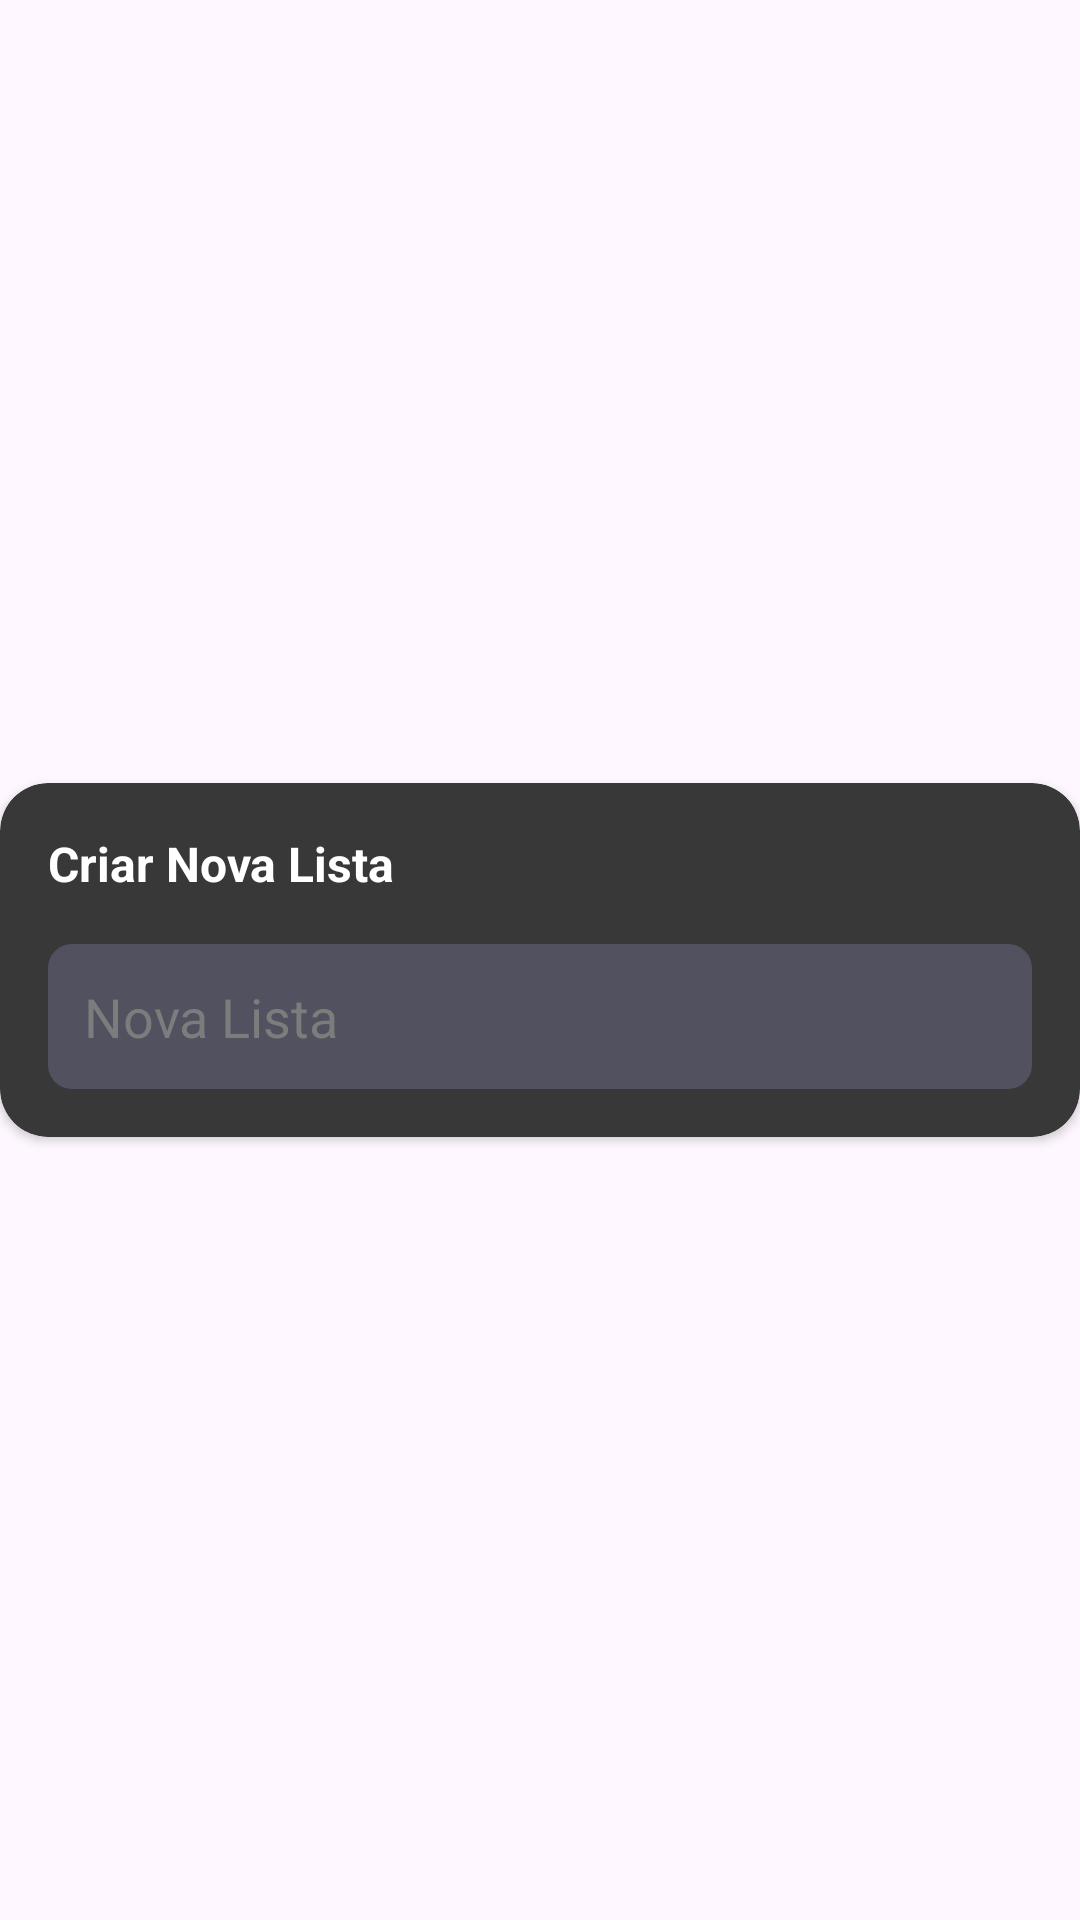

The Android layout XML behind this screen, and the referenced resources:
<!-- AndroidManifest.xml: application theme Theme.MovieTag -->
<!-- res/layout/dlg_criar_lista.xml -->
<?xml version="1.0" encoding="utf-8"?>
<androidx.constraintlayout.widget.ConstraintLayout xmlns:android="http://schemas.android.com/apk/res/android"
    xmlns:app="http://schemas.android.com/apk/res-auto"
    xmlns:tools="http://schemas.android.com/tools"
    android:layout_width="match_parent"
    android:layout_height="wrap_content"
    android:layout_margin="16dp">

    <androidx.cardview.widget.CardView
        android:layout_width="match_parent"
        android:layout_height="wrap_content"
        app:cardBackgroundColor="@color/cinzaDialog"
        app:cardCornerRadius="16dp"
        app:layout_constraintBottom_toBottomOf="parent"
        app:layout_constraintEnd_toEndOf="parent"
        app:layout_constraintStart_toStartOf="parent"
        app:layout_constraintTop_toTopOf="parent">

        <LinearLayout
            android:layout_width="match_parent"
            android:layout_height="match_parent"
            android:background="#00000000"
            android:orientation="vertical">

            <TextView
                android:id="@+id/textView11"
                style="@style/tituloDialog"
                android:layout_width="wrap_content"
                android:layout_height="wrap_content"
                android:layout_marginStart="16dp"
                android:layout_marginTop="16dp"
                android:text="Criar Nova Lista" />

            <EditText
                android:id="@+id/etNovaLista"
                style="@style/inputTexto"
                android:layout_width="match_parent"
                android:layout_height="wrap_content"
                android:layout_marginStart="16dp"
                android:layout_marginTop="16dp"
                android:layout_marginEnd="16dp"
                android:layout_marginBottom="16dp"
                android:ems="10"
                android:hint="Nova Lista"
                android:inputType="text" />
        </LinearLayout>
    </androidx.cardview.widget.CardView>

</androidx.constraintlayout.widget.ConstraintLayout>
<!-- resources referenced by this layout -->
<resources>
  <color name="cinzaDialog">#383838</color>
  <style name="inputTexto">
          <item name="android:layout_width">match_parent</item>
          <item name="android:layout_height">wrap_content</item>
          <item name="android:layout_marginLeft">16dp</item>
          <item name="android:layout_marginRight">16dp</item>
          <item name="android:layout_marginTop">8dp</item>
          <item name="android:background">@drawable/input_texto_arredondado</item>
          <item name="android:textColor">@color/branco</item>
          <item name="android:textColorHint">#7c7c7c</item>
          <item name="android:padding">12dp</item>
      </style>
  <style name="tituloDialog">
          <item name="android:textColor">@color/branco</item>
          <item name="android:textSize">16sp</item>
          <item name="android:textStyle">bold</item>
      </style>
  <style name="Theme.MovieTag" parent="Base.Theme.MovieTag" />
  <!-- drawable input_texto_arredondado (drawable) -->
  <?xml version="1.0" encoding="utf-8"?>
      <shape xmlns:android="http://schemas.android.com/apk/res/android">
      
      <solid android:color="@color/roxo" />
  
      
      <corners android:radius="8dp" />
  </shape>
  <color name="branco">#fff</color>
  <style name="Base.Theme.MovieTag" parent="Theme.Material3.DayNight.NoActionBar">
          
          <item name="colorPrimary">@color/cinzaNav</item>
      </style>
  <color name="roxo">#515160</color>
  <color name="cinzaNav">#242424</color>
</resources>
